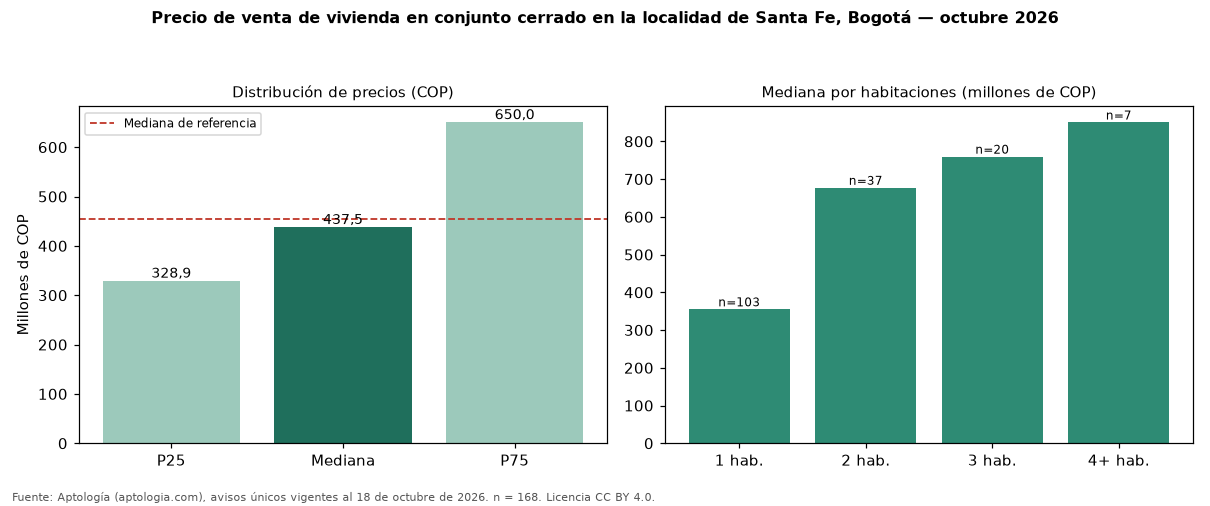

Source data for this figure (header and first rows):
seccion, metrica, valor_cop, n
precio, p25, 328899250, 168
precio, mediana, 437500000, 168
precio, p75, 650000000, 168
cop_por_m2, p25, 7647323, 168
cop_por_m2, mediana, 9811321, 168
cop_por_m2, p75, 11124521, 168
area, area_mediana_m2, 47.0, 168
habitaciones, 1, 355000000, 103
habitaciones, 2, 677000000, 37
habitaciones, 3, 759500000, 20
habitaciones, 4+, 850000000, 7
administracion, mediana, 356000, 141
estrato, moda, 4, 
parqueadero, porcentaje_con_parqueadero, 56.0, 168
referencia, mediana_referencia, 454982760, 778
referencia, mediana_cop_por_m2_referencia, 8802320, 778
comparacion, mediana_grupo_opuesto, 490000000, 547
